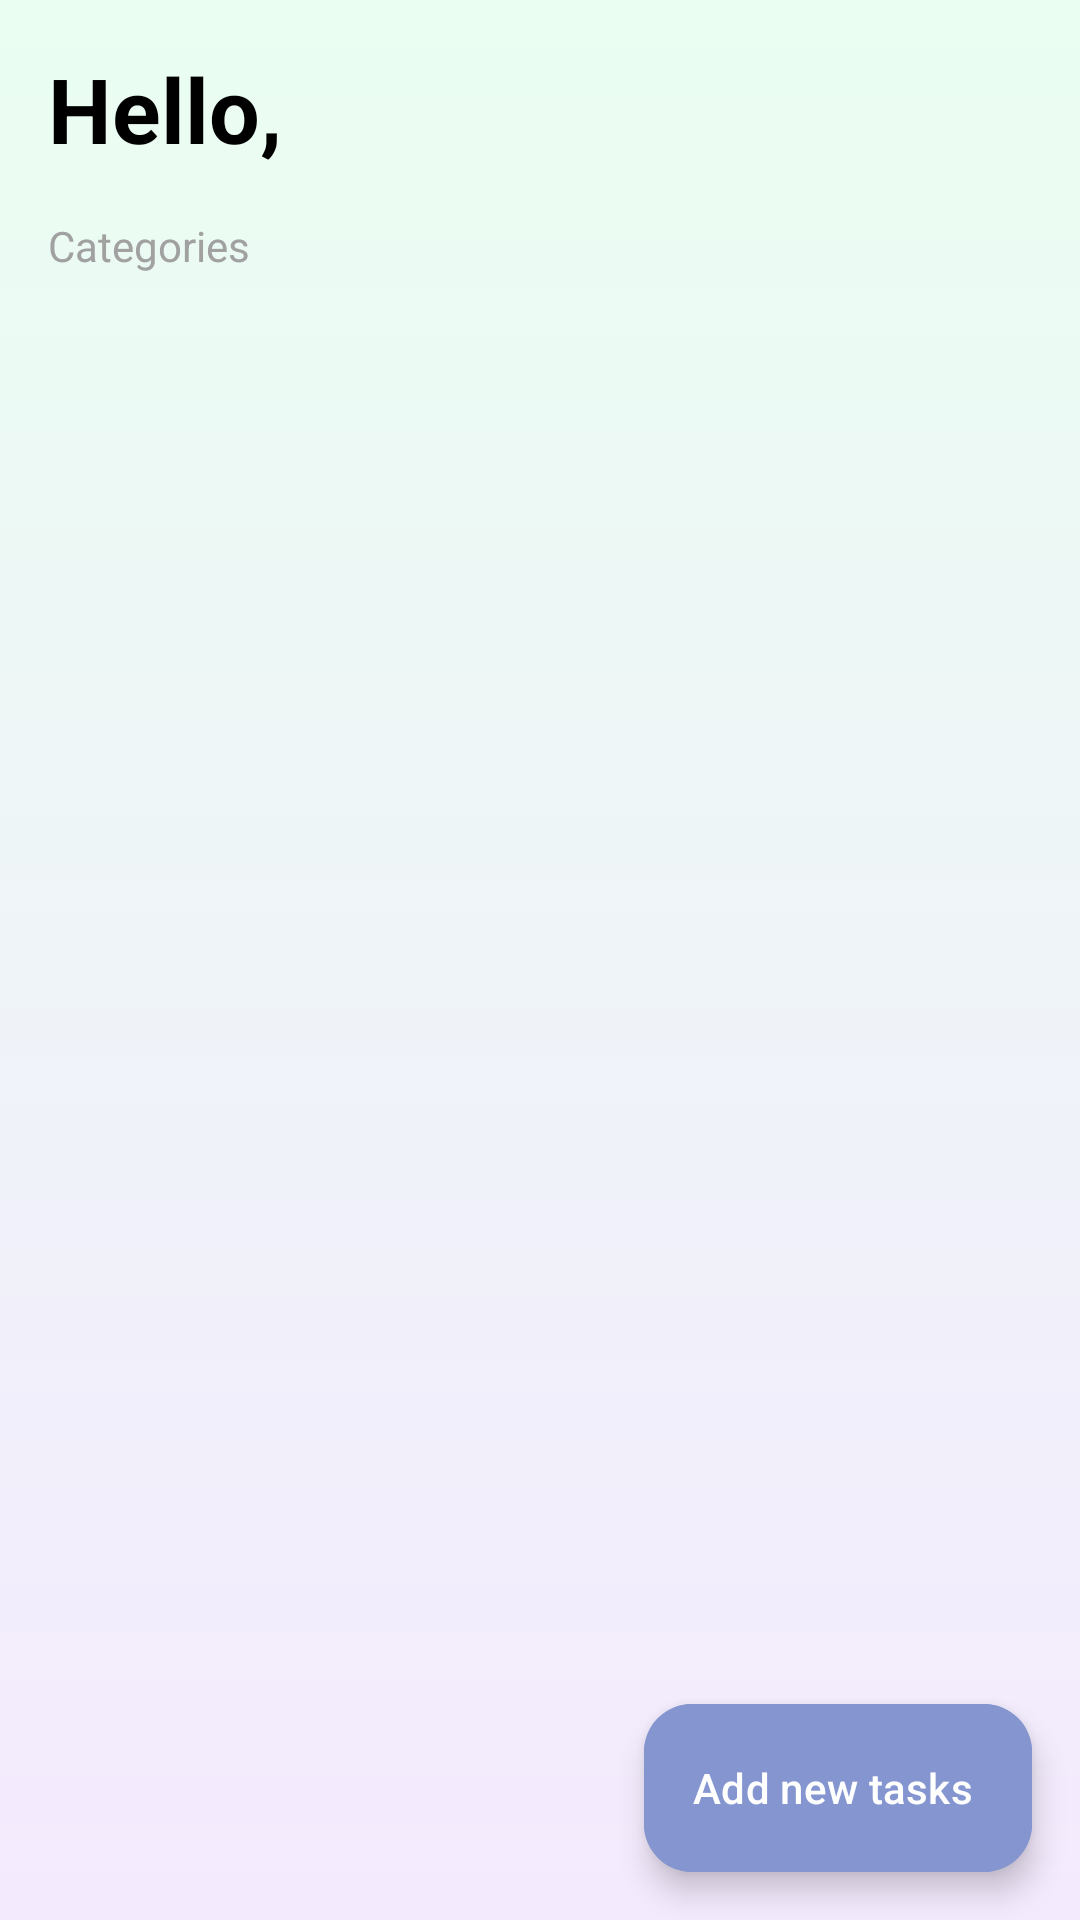

Here is an Android app screen rendered from its layout file. Give the layout XML and the strings, colors and styles it references.
<!-- AndroidManifest.xml: application theme Theme.ToDoListApp -->
<!-- res/layout/fragment_home.xml -->
<?xml version="1.0" encoding="utf-8"?>
<androidx.constraintlayout.widget.ConstraintLayout xmlns:android="http://schemas.android.com/apk/res/android"
    xmlns:app="http://schemas.android.com/apk/res-auto"
    xmlns:tools="http://schemas.android.com/tools"
    android:layout_width="match_parent"
    android:layout_height="match_parent"
    android:background="@drawable/background_gradient">

    <androidx.appcompat.widget.AppCompatTextView
        android:id="@+id/tvMessageHello"
        android:layout_width="wrap_content"
        android:layout_height="wrap_content"
        android:layout_marginStart="16dp"
        android:layout_marginTop="16dp"
        android:text="@string/home_hello"
        android:textColor="@color/black"
        android:textSize="30sp"
        android:textStyle="bold"
        app:layout_constraintStart_toStartOf="parent"
        app:layout_constraintTop_toTopOf="parent" />

    <androidx.appcompat.widget.AppCompatTextView
        android:id="@+id/tvTitleCategories"
        android:layout_width="wrap_content"
        android:layout_height="wrap_content"
        android:layout_marginStart="16dp"
        android:layout_marginTop="16dp"
        android:text="@string/home_categories"
        android:textColor="@color/gray"
        android:textSize="14sp"
        app:layout_constraintStart_toStartOf="parent"
        app:layout_constraintTop_toBottomOf="@+id/tvMessageHello" />

    <androidx.recyclerview.widget.RecyclerView
        android:id="@+id/rvCategories"
        android:layout_width="0dp"
        android:layout_height="wrap_content"
        android:layout_marginTop="8dp"
        android:clipToPadding="false"
        android:paddingHorizontal="8dp"
        app:layout_constraintEnd_toEndOf="parent"
        app:layout_constraintStart_toStartOf="parent"
        app:layout_constraintTop_toBottomOf="@id/tvTitleCategories"
        tools:itemCount="1"
        tools:listitem="@layout/item_home_category" />

    <com.google.android.material.tabs.TabLayout
        android:id="@+id/tasksTabLayout"
        android:layout_width="0dp"
        android:layout_height="wrap_content"
        android:layout_marginHorizontal="16dp"
        android:layout_marginTop="16dp"
        android:background="@null"
        app:layout_constraintEnd_toEndOf="parent"
        app:layout_constraintStart_toStartOf="parent"
        app:layout_constraintTop_toBottomOf="@+id/rvCategories"
        app:tabIndicatorColor="@color/my_primary"
        app:tabSelectedTextColor="@color/black"
        app:tabTextColor="@color/gray" />

    <androidx.viewpager2.widget.ViewPager2
        android:id="@+id/tasksViewpager"
        android:layout_width="0dp"
        android:layout_height="0dp"
        android:layout_marginTop="16dp"
        app:layout_constraintBottom_toBottomOf="parent"
        app:layout_constraintEnd_toEndOf="parent"
        app:layout_constraintStart_toStartOf="parent"
        app:layout_constraintTop_toBottomOf="@+id/tasksTabLayout" />

    <com.google.android.material.floatingactionbutton.ExtendedFloatingActionButton
        android:id="@+id/fabAddNewTasks"
        android:layout_width="wrap_content"
        android:layout_height="wrap_content"
        android:layout_marginEnd="16dp"
        android:layout_marginBottom="16dp"
        android:backgroundTint="@color/my_primary"
        android:text="@string/home_add_new_tasks"
        android:textColor="@color/white"
        app:icon="@drawable/ic_add_white"
        app:iconTint="@color/white"
        app:layout_constraintBottom_toBottomOf="parent"
        app:layout_constraintEnd_toEndOf="parent" />

</androidx.constraintlayout.widget.ConstraintLayout>
<!-- res/layout/item_home_category.xml (included above) -->
<?xml version="1.0" encoding="utf-8"?>
<androidx.constraintlayout.widget.ConstraintLayout xmlns:android="http://schemas.android.com/apk/res/android"
    xmlns:app="http://schemas.android.com/apk/res-auto"
    xmlns:tools="http://schemas.android.com/tools"
    android:layout_width="132dp"
    android:layout_height="wrap_content"
    android:layout_marginHorizontal="8dp"
    android:background="@drawable/background_round">

    <androidx.appcompat.widget.AppCompatTextView
        android:id="@+id/tvCategoryName"
        android:layout_width="wrap_content"
        android:layout_height="wrap_content"
        android:layout_marginStart="8dp"
        android:layout_marginTop="8dp"
        android:textColor="@color/black"
        android:textSize="14sp"
        android:textStyle="bold"
        app:layout_constraintStart_toStartOf="parent"
        app:layout_constraintTop_toTopOf="parent"
        tools:text="Work" />

    <androidx.appcompat.widget.AppCompatImageView
        android:id="@+id/btnEditCategory"
        android:layout_width="wrap_content"
        android:layout_height="0dp"
        android:layout_marginEnd="8dp"
        android:src="@drawable/ic_edit_gray"
        app:layout_constraintBottom_toBottomOf="@+id/tvCategoryName"
        app:layout_constraintEnd_toEndOf="parent"
        app:layout_constraintTop_toTopOf="@+id/tvCategoryName" />

    <androidx.appcompat.widget.AppCompatTextView
        android:id="@+id/tvTaskCount"
        android:layout_width="wrap_content"
        android:layout_height="wrap_content"
        android:layout_marginStart="8dp"
        android:layout_marginTop="8dp"
        android:textColor="@color/gray"
        android:textSize="12sp"
        app:layout_constraintStart_toStartOf="parent"
        app:layout_constraintTop_toBottomOf="@+id/tvCategoryName"
        tools:text="0 tasks" />

    <com.google.android.material.progressindicator.LinearProgressIndicator
        android:id="@+id/progressBar"
        android:layout_width="0dp"
        android:layout_height="wrap_content"
        android:layout_marginHorizontal="8dp"
        android:layout_marginTop="16dp"
        android:layout_marginBottom="8dp"
        android:progress="0"
        app:layout_constraintBottom_toBottomOf="parent"
        app:layout_constraintEnd_toEndOf="parent"
        app:layout_constraintStart_toStartOf="parent"
        app:layout_constraintTop_toBottomOf="@+id/tvTaskCount"
        app:trackCornerRadius="16dp" />

</androidx.constraintlayout.widget.ConstraintLayout>
<!-- resources referenced by this layout -->
<resources>
  <color name="black">#FF000000</color>
  <color name="gray">#a1a1a1</color>
  <color name="my_primary">#8495D0</color>
  <color name="white">#FFFFFFFF</color>
  <!-- drawable background_gradient (drawable) -->
  <?xml version="1.0" encoding="utf-8"?>
  <shape xmlns:android="http://schemas.android.com/apk/res/android"
      android:shape="rectangle">
      <gradient
          android:angle="-135"
          android:endColor="#f4eafe"
          android:startColor="#eafef2"
          android:type="linear" />
  </shape>
  <!-- drawable ic_edit_gray (drawable) -->
  <vector xmlns:android="http://schemas.android.com/apk/res/android"
      android:width="24dp"
      android:height="24dp"
      android:tint="#787878"
      android:viewportWidth="24"
      android:viewportHeight="24">
      <path
          android:fillColor="@android:color/white"
          android:pathData="M3,17.25V21h3.75L17.81,9.94l-3.75,-3.75L3,17.25zM20.71,7.04c0.39,-0.39 0.39,-1.02 0,-1.41l-2.34,-2.34c-0.39,-0.39 -1.02,-0.39 -1.41,0l-1.83,1.83 3.75,3.75 1.83,-1.83z" />
  </vector>
  <string name="home_add_new_tasks">Add new tasks</string>
  <string name="home_categories">Categories</string>
  <string name="home_hello">Hello,</string>
  <style name="Theme.ToDoListApp" parent="Base.Theme.ToDoListApp" />
  <style name="Base.Theme.ToDoListApp" parent="Theme.Material3.DayNight.NoActionBar">
          
          <item name="colorPrimary">@color/my_primary</item>
      </style>
</resources>
